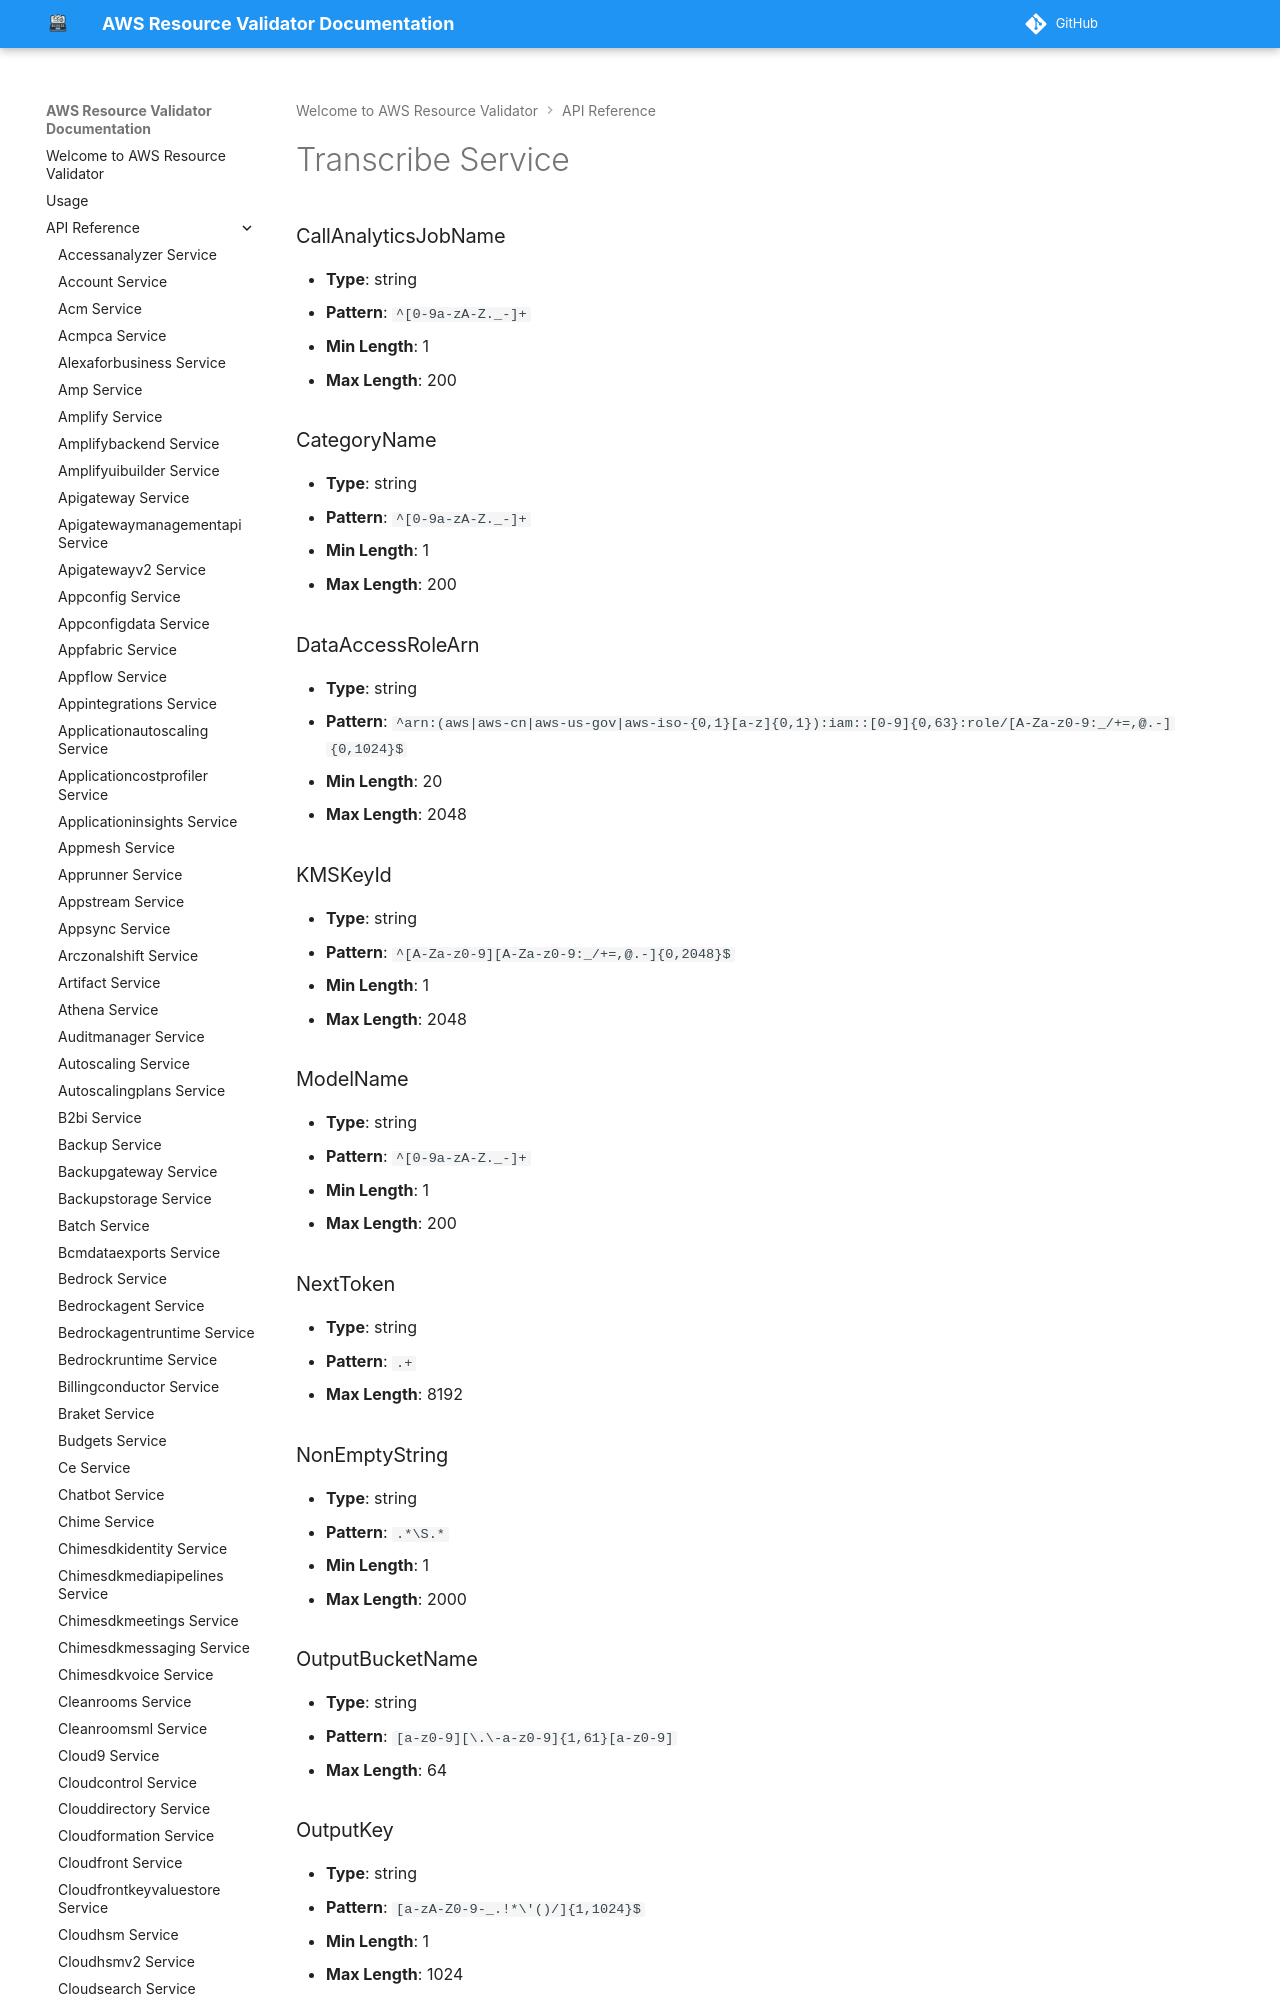

repository: CoreOxide/aws_resource_validator · page: api/transcribe/index.html · generator: mkdocs

# Transcribe Service

### CallAnalyticsJobName
- **Type**: string
- **Pattern**: `^[0-9a-zA-Z._-]+`
- **Min Length**: 1
- **Max Length**: 200

### CategoryName
- **Type**: string
- **Pattern**: `^[0-9a-zA-Z._-]+`
- **Min Length**: 1
- **Max Length**: 200
